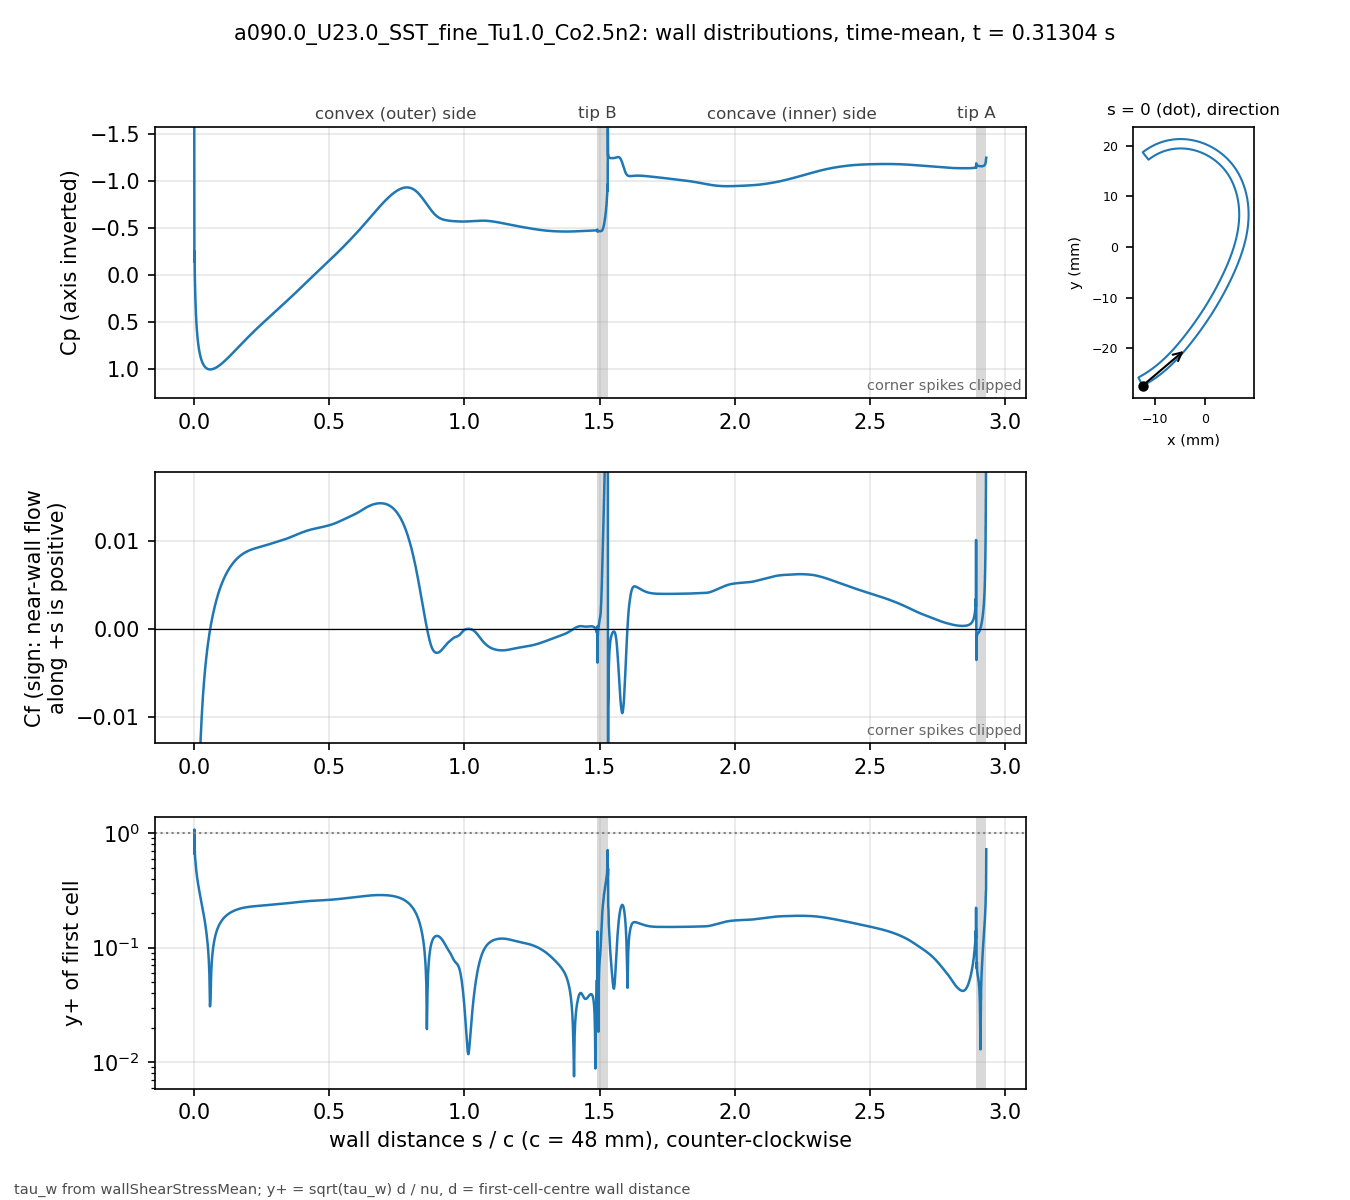

Data behind this chart, as committed beside it:
# a090.0_U23.0_SST_fine_Tu1.0_Co2.5n2 t=…, p_inf=0; Cf signed by near-wall flow dir…
patch, s_over_c, x_m, y_m, Cp, Cf, yplus, d_first_m
blade, 0.000000, -0.01237, -0.02743, -1.959, -0.09163, 0.6731, 2.0729e-06
blade, 0.000491, -0.01235, -0.02743, -0.1409, -0.2339, 1.074, 2.0698e-06
blade, 0.001229, -0.01232, -0.02742, -0.251, -0.07374, 0.6554, 2.2499e-06
blade, 0.002045, -0.01228, -0.0274, -0.005911, -0.08716, 0.7127, 2.2503e-06
blade, 0.002946, -0.01225, -0.02738, 0.1147, -0.06608, 0.6205, 2.2502e-06
blade, 0.003942, -0.0122, -0.02736, 0.2348, -0.05792, 0.5809, 2.2499e-06
blade, 0.005043, -0.01216, -0.02733, 0.3327, -0.04942, 0.5366, 2.2499e-06
blade, 0.006259, -0.01211, -0.0273, 0.4201, -0.04299, 0.5004, 2.2498e-06
blade, 0.007604, -0.01205, -0.02727, 0.4971, -0.03743, 0.467, 2.2499e-06
blade, 0.009090, -0.01199, -0.02724, 0.5663, -0.03271, 0.4365, 2.2498e-06
blade, 0.01073, -0.01192, -0.0272, 0.6286, -0.02859, 0.4081, 2.2497e-06
blade, 0.01255, -0.01184, -0.02716, 0.6849, -0.02495, 0.3813, 2.25e-06
blade, 0.01455, -0.01176, -0.02711, 0.7358, -0.02172, 0.3557, 2.2499e-06
blade, 0.0167, -0.01167, -0.02706, 0.7803, -0.0189, 0.3319, 2.2503e-06
blade, 0.01888, -0.01157, -0.02701, 0.8178, -0.01653, 0.3104, 2.2503e-06
blade, 0.02107, -0.01148, -0.02696, 0.8491, -0.01453, 0.2909, 2.2502e-06
blade, 0.02326, -0.01139, -0.02691, 0.8756, -0.0128, 0.2731, 2.2503e-06
blade, 0.02545, -0.0113, -0.02685, 0.898, -0.0113, 0.2566, 2.2498e-06
blade, 0.02763, -0.01121, -0.0268, 0.9172, -0.009977, 0.2411, 2.2498e-06
blade, 0.02982, -0.01112, -0.02674, 0.9335, -0.008801, 0.2264, 2.2499e-06
blade, 0.03201, -0.01103, -0.02669, 0.9475, -0.007746, 0.2124, 2.25e-06
blade, 0.0342, -0.01094, -0.02663, 0.9594, -0.006795, 0.199, 2.25e-06
blade, 0.03638, -0.01085, -0.02658, 0.9695, -0.005929, 0.1859, 2.25e-06
blade, 0.03857, -0.01077, -0.02652, 0.9782, -0.005139, 0.173, 2.2501e-06
blade, 0.04076, -0.01068, -0.02647, 0.9854, -0.004412, 0.1603, 2.2501e-06
blade, 0.04295, -0.01059, -0.02641, 0.9915, -0.00374, 0.1476, 2.2498e-06
blade, 0.04513, -0.0105, -0.02635, 0.9965, -0.003119, 0.1348, 2.2496e-06
blade, 0.04732, -0.01041, -0.0263, 1.001, -0.00254, 0.1216, 2.2497e-06
blade, 0.04951, -0.01032, -0.02624, 1.004, -0.002001, 0.108, 2.2502e-06
blade, 0.05169, -0.01024, -0.02618, 1.006, -0.001496, 0.09337, 2.2502e-06
blade, 0.05388, -0.01015, -0.02612, 1.008, -0.001023, 0.07722, 2.2503e-06
blade, 0.05607, -0.01006, -0.02606, 1.009, -0.0005794, 0.05811, 2.2504e-06
blade, 0.05826, -0.009977, -0.026, 1.009, -0.0001621, 0.03074, 2.2501e-06
blade, 0.06044, -0.009891, -0.02594, 1.009, 0.0002315, 0.03673, 2.2502e-06
blade, 0.06263, -0.009805, -0.02588, 1.009, 0.0006025, 0.05925, 2.2503e-06
blade, 0.06482, -0.009719, -0.02582, 1.008, 0.0009542, 0.07458, 2.2504e-06
blade, 0.06701, -0.009633, -0.02576, 1.006, 0.001289, 0.08668, 2.2505e-06
blade, 0.06919, -0.009548, -0.0257, 1.005, 0.001609, 0.09682, 2.2502e-06
blade, 0.07138, -0.009463, -0.02564, 1.002, 0.001915, 0.1056, 2.2498e-06
blade, 0.07357, -0.009379, -0.02558, 1, 0.002208, 0.1134, 2.2498e-06
blade, 0.07576, -0.009294, -0.02551, 0.9972, 0.00249, 0.1204, 2.2499e-06
blade, 0.07794, -0.00921, -0.02545, 0.9942, 0.002761, 0.1268, 2.2499e-06
blade, 0.08013, -0.009126, -0.02539, 0.9909, 0.003021, 0.1327, 2.25e-06
blade, 0.08232, -0.009043, -0.02532, 0.9873, 0.003271, 0.138, 2.2497e-06
blade, 0.0845, -0.008959, -0.02526, 0.9834, 0.00351, 0.143, 2.2497e-06
blade, 0.08669, -0.008876, -0.0252, 0.9794, 0.00374, 0.1476, 2.2502e-06
blade, 0.08888, -0.008793, -0.02513, 0.9752, 0.003961, 0.1519, 2.2498e-06
blade, 0.09107, -0.008711, -0.02507, 0.9707, 0.004172, 0.1559, 2.2499e-06
blade, 0.09326, -0.008628, -0.025, 0.9661, 0.004375, 0.1597, 2.2504e-06
blade, 0.09544, -0.008546, -0.02494, 0.9613, 0.004571, 0.1632, 2.25e-06
blade, 0.09763, -0.008465, -0.02487, 0.9564, 0.004758, 0.1665, 2.2495e-06
blade, 0.09982, -0.008383, -0.0248, 0.9513, 0.004939, 0.1696, 2.2496e-06
blade, 0.102, -0.008302, -0.02474, 0.9461, 0.005112, 0.1726, 2.2501e-06
blade, 0.1042, -0.008221, -0.02467, 0.9407, 0.005279, 0.1754, 2.2503e-06
blade, 0.1064, -0.00814, -0.0246, 0.9353, 0.00544, 0.1781, 2.2503e-06
blade, 0.1086, -0.00806, -0.02454, 0.9297, 0.005595, 0.1806, 2.2502e-06
blade, 0.1108, -0.00798, -0.02447, 0.9241, 0.005745, 0.183, 2.2501e-06
blade, 0.1129, -0.0079, -0.0244, 0.9183, 0.005889, 0.1852, 2.2501e-06
blade, 0.1151, -0.00782, -0.02433, 0.9125, 0.006027, 0.1874, 2.2499e-06
... 1,322 more rows
